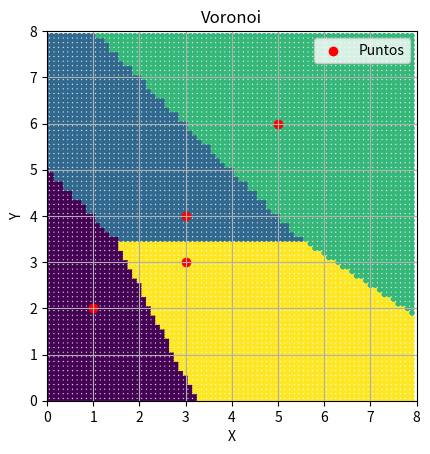

Source code (Python):
#voronoi con min_max
import numpy as np
import matplotlib.pyplot as plt

# Definir los puntos de semilla (sitios)
seed_points = np.array([[1, 2], [3, 4], [5, 6],[3, 3]])

# Definir el área de interés
x_min, x_max = 0, 8
y_min, y_max = 0, 8

# Generar una malla de puntos en el área de interés
x_range = np.arange(x_min, x_max, 0.1)
y_range = np.arange(y_min, y_max, 0.1)
xx, yy = np.meshgrid(x_range, y_range)
points_of_interest = np.c_[xx.ravel(), yy.ravel()]

# Función para calcular la celda de Voronoi de un punto
def voronoi_cell(point, seed_points):
    distances = np.linalg.norm(seed_points - point, axis=1)
    return np.argmin(distances)

# Calcular la celda de Voronoi para cada punto de interés
voronoi_map = np.array([voronoi_cell(point, seed_points) for point in points_of_interest])

# Visualizar el diagrama de Voronoi
plt.scatter(points_of_interest[:, 0], points_of_interest[:, 1], c=voronoi_map, cmap='viridis', marker='.')
plt.scatter(seed_points[:, 0], seed_points[:, 1], c='red', marker='o', label='Puntos')
plt.legend()
plt.xlim(x_min, x_max)
plt.ylim(y_min, y_max)
plt.gca().set_aspect('equal', adjustable='box')
plt.xlabel('X')
plt.ylabel('Y')
plt.title('Voronoi')
plt.grid(True)
plt.show()